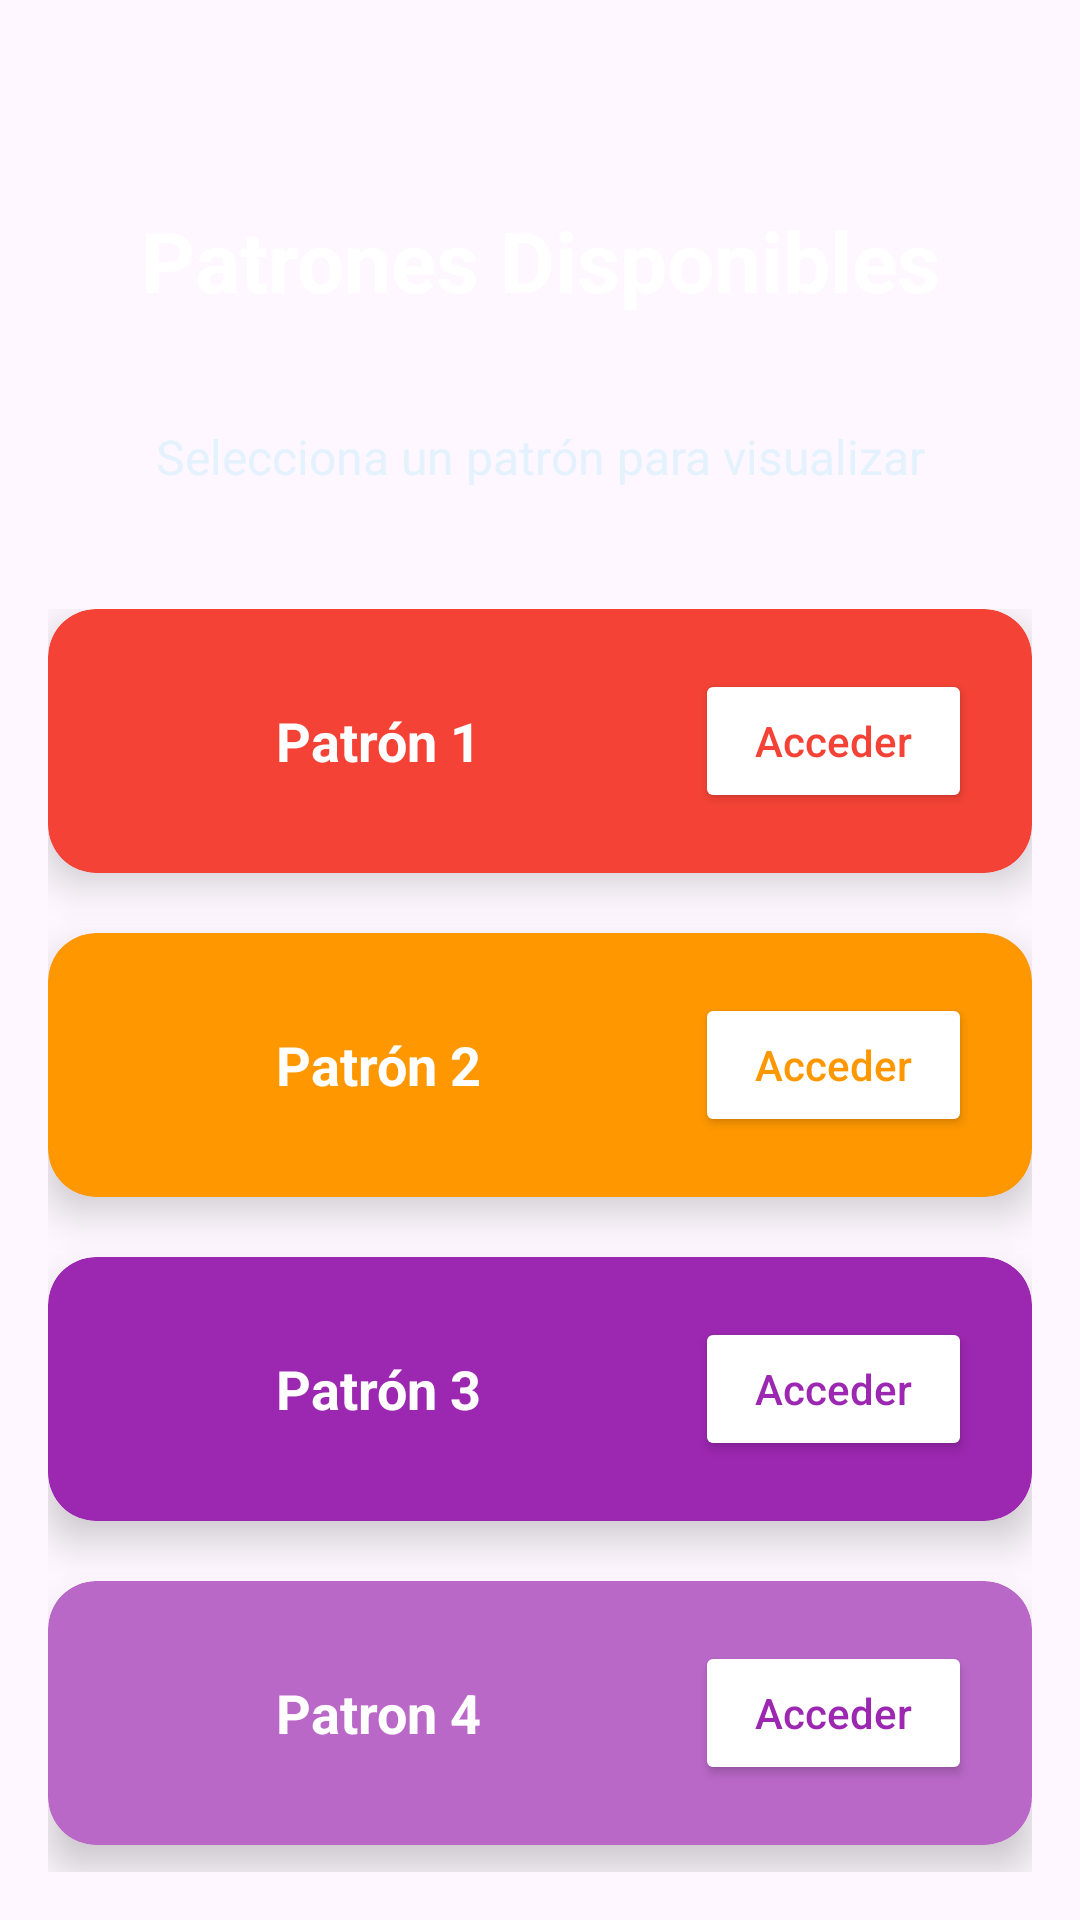

Android layout source for this screen:
<!-- AndroidManifest.xml: application theme Theme.Proyecto_aplicación -->
<!-- res/layout/activity_patrones.xml -->
<?xml version="1.0" encoding="utf-8"?>
<androidx.constraintlayout.widget.ConstraintLayout xmlns:android="http://schemas.android.com/apk/res/android"
    xmlns:app="http://schemas.android.com/apk/res-auto"
    xmlns:tools="http://schemas.android.com/tools"
    android:id="@+id/main"
    android:layout_width="match_parent"
    android:layout_height="match_parent"
    android:background="@drawable/fondo"
    android:padding="16dp"
    tools:context=".PatronesActivity">

    <TextView
        android:id="@+id/titlePatrones"
        android:layout_width="0dp"
        android:layout_height="wrap_content"
        android:text="Patrones Disponibles"
        android:textAlignment="center"
        android:textColor="#FFFFFF"
        android:textSize="28sp"
        android:textStyle="bold"
        android:padding="20dp"
        app:layout_constraintEnd_toEndOf="parent"
        app:layout_constraintStart_toStartOf="parent"
        android:layout_marginTop="32dp"
        app:layout_constraintTop_toTopOf="parent" />

    <TextView
        android:id="@+id/subtitlePatrones"
        android:layout_width="0dp"
        android:layout_height="wrap_content"
        android:text="Selecciona un patrón para visualizar"
        android:textAlignment="center"
        android:textColor="#E3F2FD"
        android:textSize="16sp"
        app:layout_constraintEnd_toEndOf="parent"
        app:layout_constraintStart_toStartOf="parent"
        app:layout_constraintTop_toBottomOf="@id/titlePatrones"
        android:layout_marginTop="16dp"/>

    <LinearLayout
        android:layout_width="0dp"
        android:layout_height="wrap_content"
        android:orientation="vertical"
        android:gravity="center"
        android:layout_marginTop="40dp"
        app:layout_constraintEnd_toEndOf="parent"
        app:layout_constraintStart_toStartOf="parent"
        app:layout_constraintTop_toBottomOf="@id/subtitlePatrones">

        
        <androidx.cardview.widget.CardView
            android:layout_width="match_parent"
            android:layout_height="wrap_content"
            app:cardCornerRadius="16dp"
            app:cardElevation="8dp"
            android:layout_marginBottom="20dp"
            app:cardBackgroundColor="#F44336">

            <LinearLayout
                android:layout_width="match_parent"
                android:layout_height="wrap_content"
                android:orientation="horizontal"
                android:padding="20dp"
                android:gravity="center_vertical">

                <ImageView
                    android:layout_width="40dp"
                    android:layout_height="40dp"
                    android:src="@drawable/control"
                    android:layout_marginEnd="16dp"/>

                <TextView
                    android:layout_width="0dp"
                    android:layout_height="wrap_content"
                    android:layout_weight="1"
                    android:text="Patrón 1"
                    android:textColor="#FFFFFF"
                    android:textSize="18sp"
                    android:textStyle="bold" />

                <Button
                    android:id="@+id/Patron1"
                    android:layout_width="wrap_content"
                    android:layout_height="wrap_content"
                    android:text="Acceder"
                    android:textAllCaps="false"
                    android:backgroundTint="#FFFFFF"
                    android:textColor="#F44336"
                    android:paddingStart="20dp"
                    android:paddingEnd="20dp"
                    android:elevation="4dp"/>

            </LinearLayout>
        </androidx.cardview.widget.CardView>

        
        <androidx.cardview.widget.CardView
            android:layout_width="match_parent"
            android:layout_height="wrap_content"
            app:cardCornerRadius="16dp"
            app:cardElevation="8dp"
            android:layout_marginBottom="20dp"
            app:cardBackgroundColor="#FF9800">

            <LinearLayout
                android:layout_width="match_parent"
                android:layout_height="wrap_content"
                android:orientation="horizontal"
                android:padding="20dp"
                android:gravity="center_vertical">

                <ImageView
                    android:layout_width="40dp"
                    android:layout_height="40dp"
                    android:src="@drawable/control"
                    android:layout_marginEnd="16dp"/>

                <TextView
                    android:layout_width="0dp"
                    android:layout_height="wrap_content"
                    android:layout_weight="1"
                    android:text="Patrón 2"
                    android:textColor="#FFFFFF"
                    android:textSize="18sp"
                    android:textStyle="bold" />

                <Button
                    android:id="@+id/Patron2"
                    android:layout_width="wrap_content"
                    android:layout_height="wrap_content"
                    android:text="Acceder"
                    android:textAllCaps="false"
                    android:backgroundTint="#FFFFFF"
                    android:textColor="#FF9800"
                    android:paddingStart="20dp"
                    android:paddingEnd="20dp"
                    android:elevation="4dp"/>

            </LinearLayout>
        </androidx.cardview.widget.CardView>

        
        <androidx.cardview.widget.CardView
            android:layout_width="match_parent"
            android:layout_height="wrap_content"
            app:cardCornerRadius="16dp"
            app:cardElevation="8dp"
            android:layout_marginBottom="20dp"
            app:cardBackgroundColor="#9C27B0">

            <LinearLayout
                android:layout_width="match_parent"
                android:layout_height="wrap_content"
                android:orientation="horizontal"
                android:padding="20dp"
                android:gravity="center_vertical">

                <ImageView
                    android:layout_width="40dp"
                    android:layout_height="40dp"
                    android:src="@drawable/control"
                    android:layout_marginEnd="16dp"/>

                <TextView
                    android:layout_width="0dp"
                    android:layout_height="wrap_content"
                    android:layout_weight="1"
                    android:text="Patrón 3"
                    android:textColor="#FFFFFF"
                    android:textSize="18sp"
                    android:textStyle="bold" />

                <Button
                    android:id="@+id/Patron3"
                    android:layout_width="wrap_content"
                    android:layout_height="wrap_content"
                    android:text="Acceder"
                    android:textAllCaps="false"
                    android:backgroundTint="#FFFFFF"
                    android:textColor="#9C27B0"
                    android:paddingStart="20dp"
                    android:paddingEnd="20dp"
                    android:elevation="4dp"/>

            </LinearLayout>
        </androidx.cardview.widget.CardView>

        
        <androidx.cardview.widget.CardView
            android:layout_width="match_parent"
            android:layout_height="wrap_content"
            app:cardCornerRadius="16dp"
            app:cardElevation="8dp"
            android:layout_marginBottom="20dp"
            app:cardBackgroundColor="#BA68C8">

            <LinearLayout
                android:layout_width="match_parent"
                android:layout_height="wrap_content"
                android:orientation="horizontal"
                android:padding="20dp"
                android:gravity="center_vertical">

                <ImageView
                    android:layout_width="40dp"
                    android:layout_height="40dp"
                    android:src="@drawable/control"
                    android:layout_marginEnd="16dp"/>

                <TextView
                    android:layout_width="0dp"
                    android:layout_height="wrap_content"
                    android:layout_weight="1"
                    android:text="Patron 4"
                    android:textColor="#FFFFFF"
                    android:textSize="18sp"
                    android:textStyle="bold" />

                <Button
                    android:id="@+id/Patron4"
                    android:layout_width="wrap_content"
                    android:layout_height="wrap_content"
                    android:text="Acceder"
                    android:textAllCaps="false"
                    android:backgroundTint="#FFFFFF"
                    android:textColor="#9C27B0"
                    android:paddingStart="20dp"
                    android:paddingEnd="20dp"
                    android:elevation="4dp"/>

            </LinearLayout>
        </androidx.cardview.widget.CardView>

    </LinearLayout>

</androidx.constraintlayout.widget.ConstraintLayout>
<!-- resources referenced by this layout -->
<resources>
  <style name="Theme.Proyecto_aplicación" parent="Base.Theme.Proyecto_aplicación" />
  <style name="Base.Theme.Proyecto_aplicación" parent="Theme.Material3.DayNight.NoActionBar">
          
          
      </style>
</resources>
